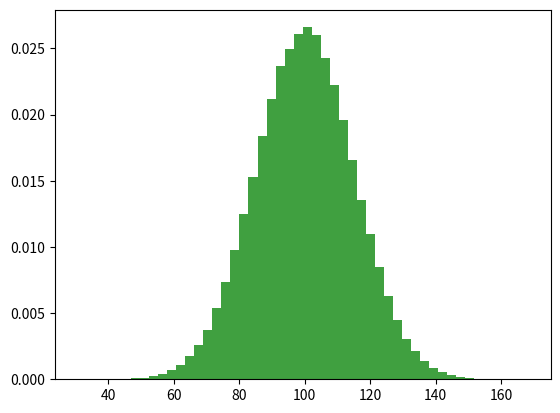

Recreate this plot in Python. (Note: this script raises an exception after producing the figure.)
import numpy as np
import matplotlib.pyplot as plt
import matplotlib.mlab as mlab
mi, sigma=100,15
x=mi+sigma*np.random.randn(500000)
sigma**2   #średnie odchylenie standardowe
n, bins, patches=plt.hist(x,50,density=True,facecolor='green',alpha=0.75)#przezroczystosc0,75
bincenters=0.5*(bins[1:]+bins[:-1])#ustalamy granice skrajne i dzielimy przez 2
y=mlab.normpdf(bincenters,mi,sigma)
l=plt.plot(bincenters, y,'r--',linewidth=1)
plt.show()
